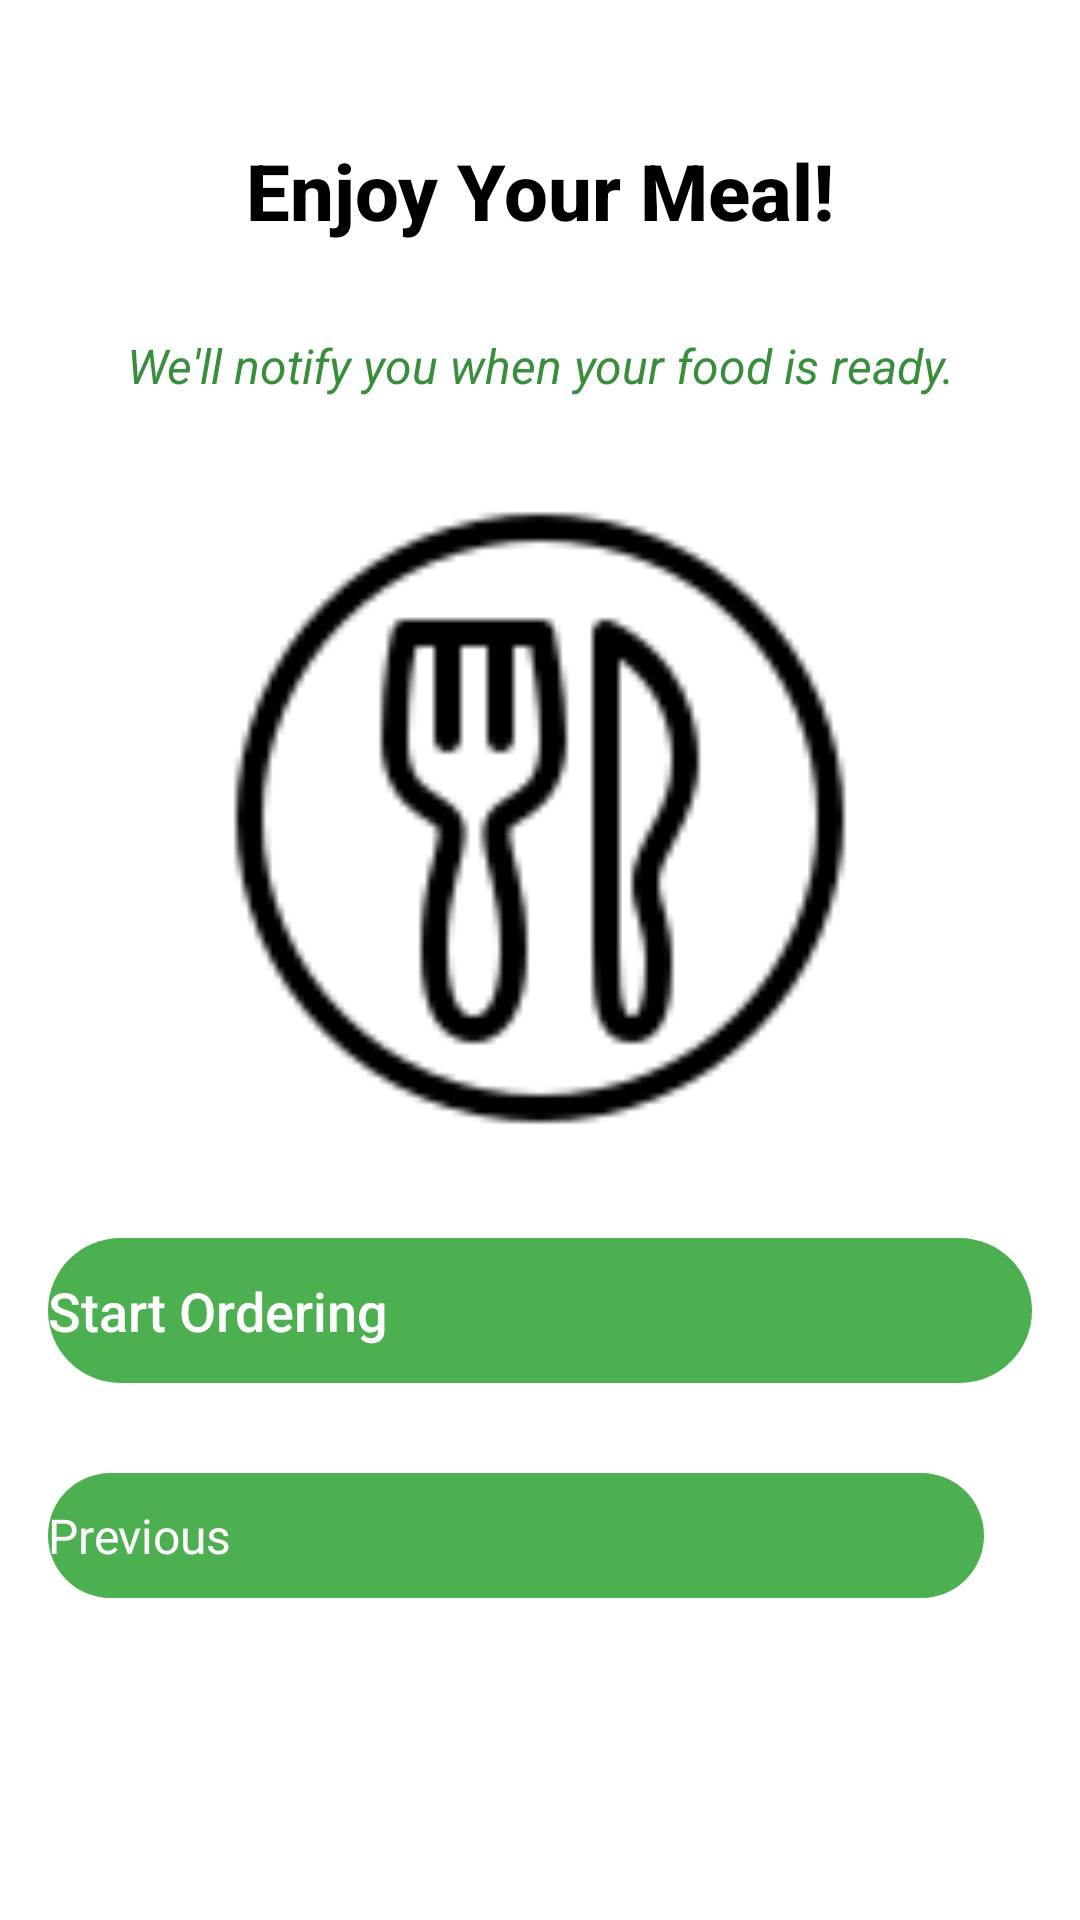

Layout XML and referenced resources for this Android screen:
<!-- AndroidManifest.xml: application theme Theme.Client -->
<!-- res/layout/fragment_onboarding_enjoy.xml -->
<?xml version="1.0" encoding="utf-8"?>
<androidx.constraintlayout.widget.ConstraintLayout
        xmlns:android="http://schemas.android.com/apk/res/android"
        xmlns:app="http://schemas.android.com/apk/res-auto"
        android:layout_width="match_parent"
        android:layout_height="match_parent"
        android:padding="16dp"
        android:background="@color/white">

    
    <TextView
            android:layout_marginTop="30dp"
            android:id="@+id/textViewTitle"
            android:layout_width="wrap_content"
            android:layout_height="wrap_content"
            android:text="Enjoy Your Meal!"
            android:textColor="@color/black"
            android:textSize="26sp"
            android:textStyle="bold"
            android:fontFamily="sans-serif-medium"
            app:layout_constraintTop_toTopOf="parent"
            app:layout_constraintStart_toStartOf="parent"
            app:layout_constraintEnd_toEndOf="parent" />

    
    <TextView
            android:id="@+id/textViewDescription"
            android:layout_width="0dp"
            android:layout_height="wrap_content"
            android:layout_marginTop="30dp"
            android:text="We'll notify you when your food is ready."
            android:textColor="@color/darkGreen"
            android:textStyle="italic"
            android:textSize="16sp"
            android:fontFamily="sans-serif"
            android:gravity="center"
            app:layout_constraintTop_toBottomOf="@id/textViewTitle"
            app:layout_constraintStart_toStartOf="parent"
            app:layout_constraintEnd_toEndOf="parent" />

    
    <ImageView
            android:id="@+id/imageViewIllustration"
            android:layout_width="220dp"
            android:layout_height="220dp"
            android:layout_marginTop="30dp"
            android:src="@drawable/meal"
            android:scaleType="fitCenter"
            app:layout_constraintTop_toBottomOf="@id/textViewDescription"
            app:layout_constraintStart_toStartOf="parent"
            app:layout_constraintEnd_toEndOf="parent" />

    
    <Button
            android:id="@+id/buttonStartOrdering"
            android:layout_width="0dp"
            android:layout_height="wrap_content"
            android:layout_marginTop="30dp"
            android:background="@drawable/rounded_button"
            android:text="Start Ordering"
            android:textSize="18sp"
            android:textColor="@color/white"
            android:fontFamily="sans-serif-medium"
            android:paddingVertical="12dp"
            app:layout_constraintTop_toBottomOf="@id/imageViewIllustration"
            app:layout_constraintStart_toStartOf="parent"
            app:layout_constraintEnd_toEndOf="parent" />

    
    <LinearLayout
            android:layout_width="0dp"
            android:layout_height="wrap_content"
            android:layout_marginTop="30dp"
            android:orientation="horizontal"
            app:layout_constraintTop_toBottomOf="@id/buttonStartOrdering"
            app:layout_constraintStart_toStartOf="parent"
            app:layout_constraintEnd_toEndOf="parent">

        <Button
                android:id="@+id/buttonPrev"
                android:layout_width="0dp"
                android:layout_weight="1"
                android:layout_height="wrap_content"
                android:background="@drawable/rounded_button"
                android:text="Previous"
                android:textSize="16sp"
                android:textColor="@color/white"
                android:paddingVertical="10dp"/>

        <View
                android:layout_width="16dp"
                android:layout_height="wrap_content"/>


    </LinearLayout>

</androidx.constraintlayout.widget.ConstraintLayout>
<!-- resources referenced by this layout -->
<resources>
  <color name="black">#FF000000</color>
  <color name="darkGreen">#388E3C</color>
  <color name="white">#FFFFFFFF</color>
  <!-- drawable meal: png bitmap (drawable, 3724 bytes) -->
  <!-- drawable rounded_button (drawable) -->
  <?xml version="1.0" encoding="utf-8"?>
  <shape xmlns:android="http://schemas.android.com/apk/res/android"
          android:shape="rectangle">
      <corners android:radius="32dp" />
      <solid android:color="@color/primaryGreen" />
  </shape>
  <color name="primaryGreen">#4CAF50</color>
</resources>
